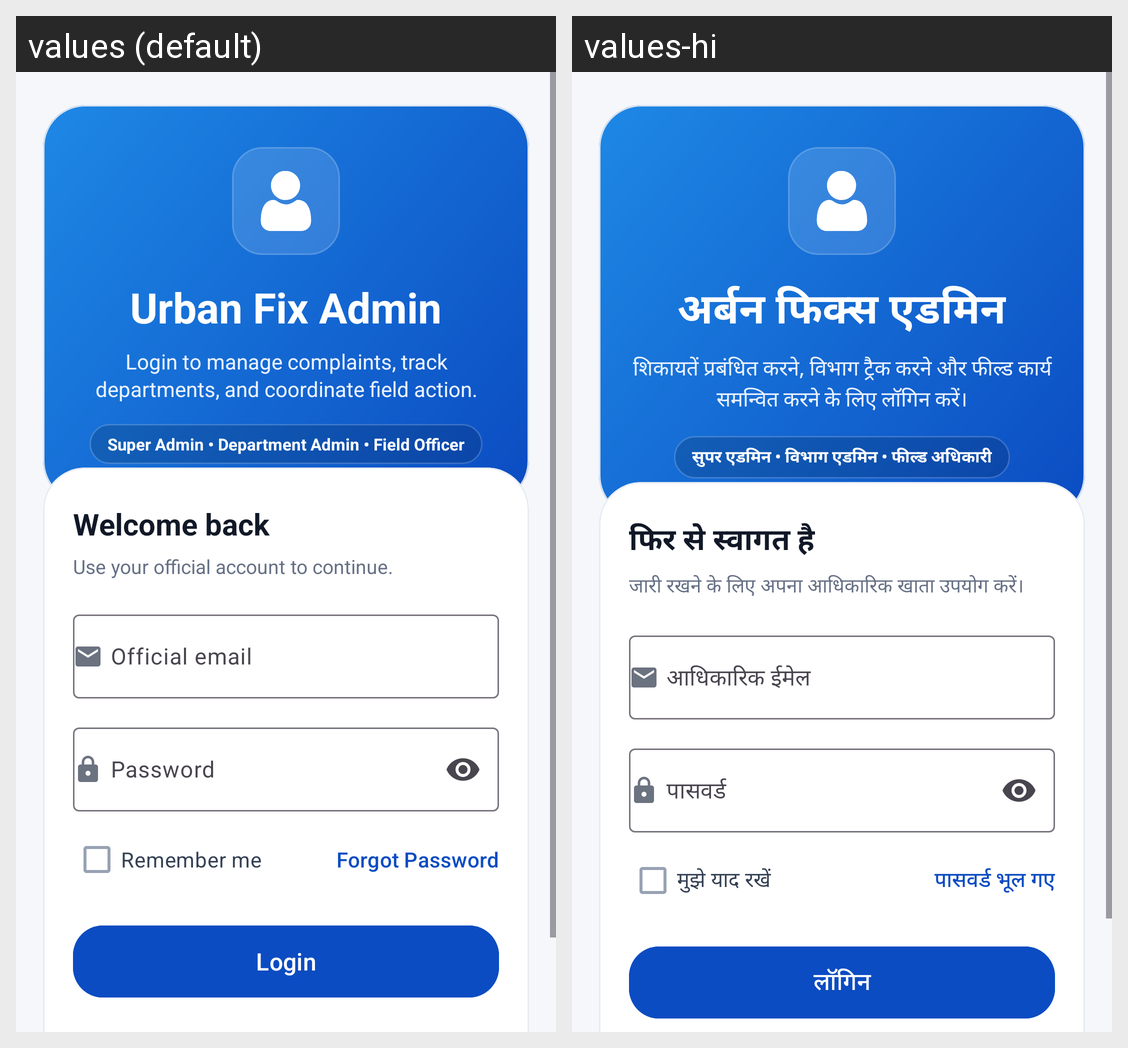

For this localized Android screen grid, give each drawn string resource with its value in every locale shown.
Android screen res/layout/activity_login.xml rendered under 2 locales, left to right: values (default), values-hi. Device: Nexus 5 (rendered at 1080×1920; each locale shown at half size, 540×960, under a caption strip naming it); theme Theme.Urban.
Strings drawn on this screen, with the default value and each locale's value (text and hints the layout hard-codes, and strings that could not be matched under every locale, appear in the picture but are not listed):

auth_admin_title
  values: Urban Fix Admin
  values-hi: अर्बन फिक्स एडमिन

auth_login_subtitle
  values: Login to manage complaints, track departments, and coordinate field action.
  values-hi: शिकायतें प्रबंधित करने, विभाग ट्रैक करने और फील्ड कार्य समन्वित करने के लिए लॉगिन करें।

auth_roles_badge
  values: Super Admin • Department Admin • Field Officer
  values-hi: सुपर एडमिन • विभाग एडमिन • फील्ड अधिकारी

auth_welcome_back
  values: Welcome back
  values-hi: फिर से स्वागत है

auth_use_official_account
  values: Use your official account to continue.
  values-hi: जारी रखने के लिए अपना आधिकारिक खाता उपयोग करें।

auth_official_email
  values: Official email
  values-hi: आधिकारिक ईमेल

auth_password
  values: Password
  values-hi: पासवर्ड

auth_remember_me
  values: Remember me
  values-hi: मुझे याद रखें

auth_forgot_password
  values: Forgot Password
  values-hi: पासवर्ड भूल गए

auth_login
  values: Login
  values-hi: लॉगिन
